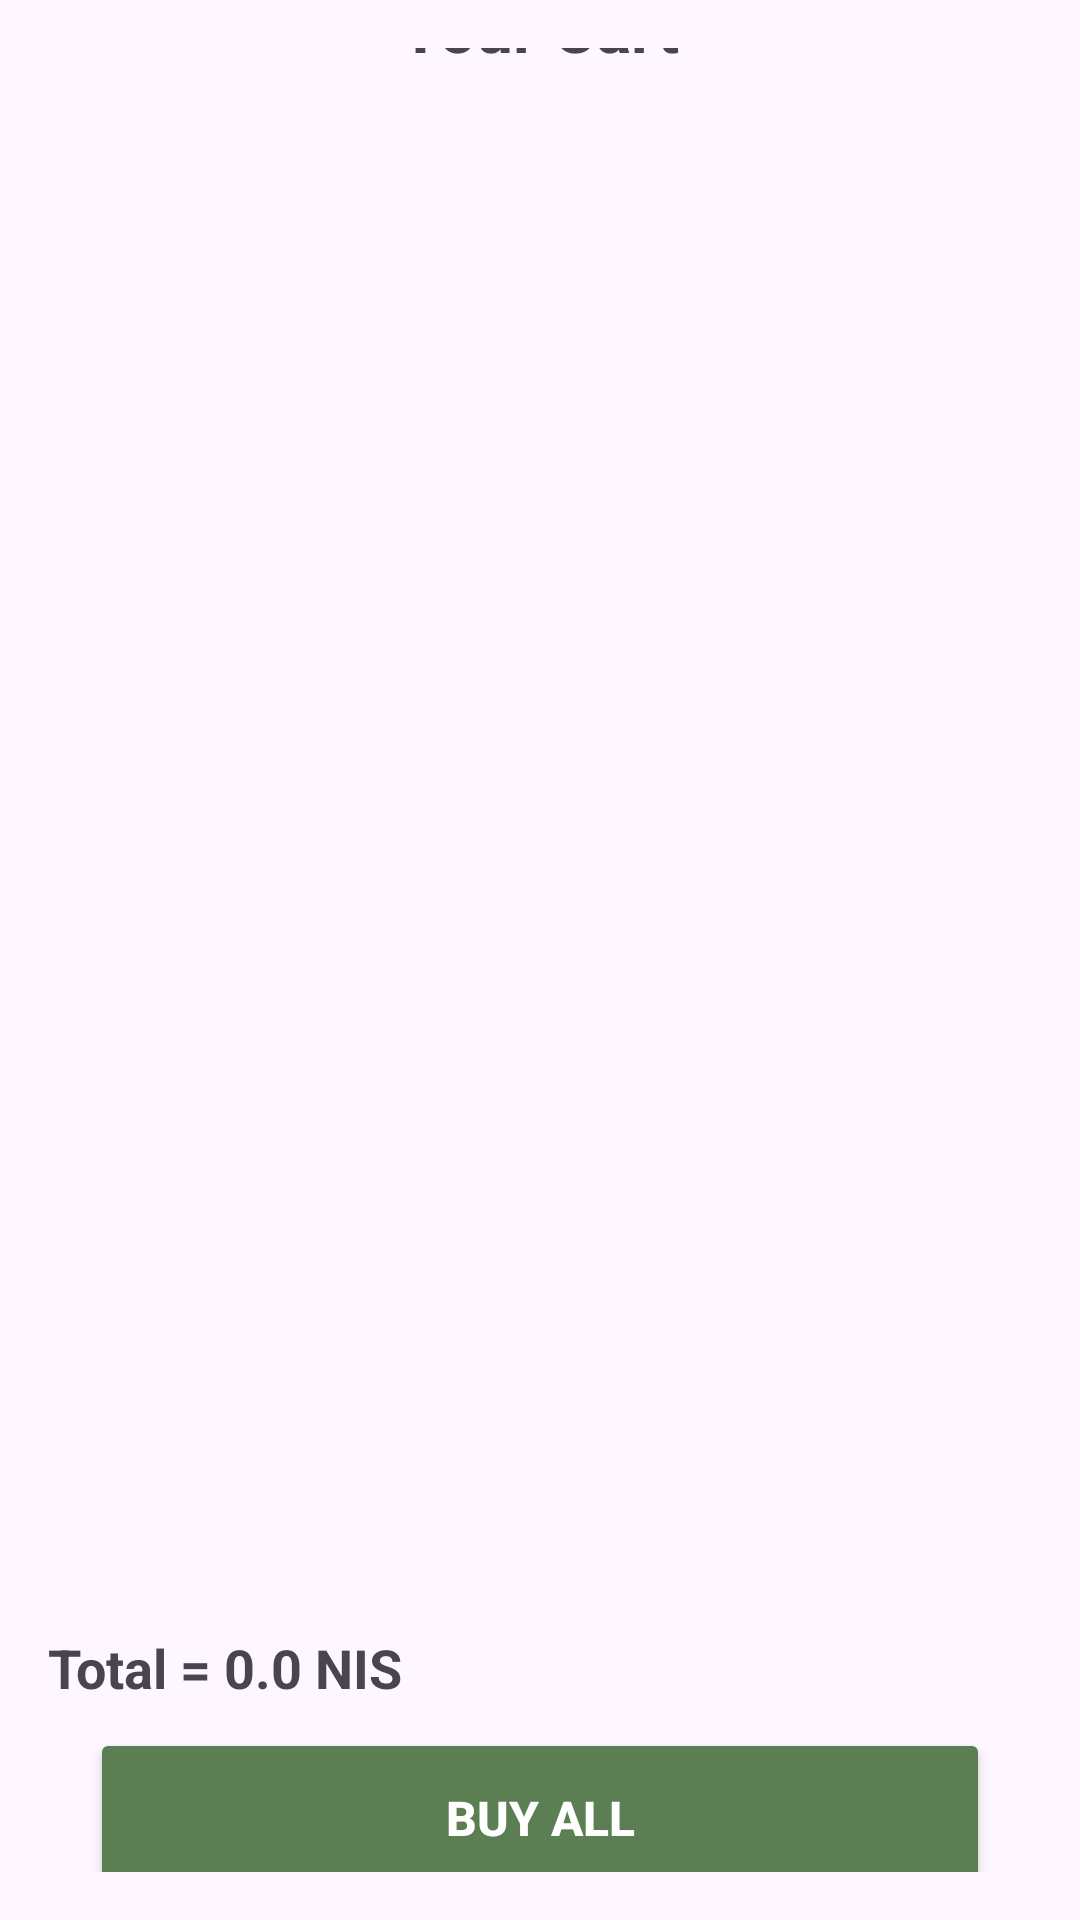

The Android layout XML behind this screen, and the referenced resources:
<!-- AndroidManifest.xml: application theme Theme.Zaitoona -->
<!-- res/layout/activity_cart.xml -->
<?xml version="1.0" encoding="utf-8"?>
<androidx.appcompat.widget.LinearLayoutCompat xmlns:android="http://schemas.android.com/apk/res/android"
    android:id="@+id/cartLayout"
    android:layout_width="match_parent"
    android:layout_height="match_parent"
    android:orientation="vertical"
    android:gravity="center"
    android:padding="16dp"
    >

    <TextView
        android:id="@+id/cartTitle"
        android:layout_width="wrap_content"
        android:layout_height="wrap_content"
        android:text="@string/your_cart"
        android:textSize="22sp"
        android:textStyle="bold"
        android:layout_gravity="center_horizontal"
        android:paddingBottom="12dp" />

    <androidx.recyclerview.widget.RecyclerView
        android:id="@+id/cartRecyclerView"
        android:layout_width="match_parent"
        android:layout_height="500dp"
        android:layout_gravity="center"/>

    <TextView
        android:id="@+id/totalPriceTextView"
        android:layout_width="match_parent"
        android:layout_height="wrap_content"
        android:paddingTop="8dp"
        android:paddingBottom="8dp"
        android:text="@string/total_0_0_nis"
        android:textSize="18sp"
        android:textStyle="bold"
        />


    <Button
        android:id="@+id/buyAllButton"
        android:layout_width="300dp"
        android:layout_height="60dp"
        android:padding="12dp"
        android:text="@string/buy_all"
        android:textSize="16sp"
        android:layout_gravity="center"
        android:layout_marginBottom="10dp"
        style="@style/OliveOilButton"/>
</androidx.appcompat.widget.LinearLayoutCompat>
<!-- resources referenced by this layout -->
<resources>
  <string name="buy_all">Buy All</string>
  <string name="total_0_0_nis">Total = 0.0 NIS</string>
  <string name="your_cart">Your Cart</string>
  <style name="OliveOilButton">
          <item name="android:layout_width">wrap_content</item>
          <item name="android:layout_height">wrap_content</item>
          <item name="android:paddingStart">16dp</item>
          <item name="android:paddingEnd">16dp</item>
          <item name="android:paddingTop">10dp</item>
          <item name="android:paddingBottom">10dp</item>
          <item name="android:textColor">#FFFFFF</item>
          <item name="android:textSize">16sp</item>
          <item name="android:textStyle">bold</item>
          <item name="android:fontFamily">sans-serif-medium</item>
          <item name="android:backgroundTint">#5B7F52</item>
          <item name="android:elevation">2dp</item>
          <item name="android:stateListAnimator">@null</item>
      </style>
  <style name="Theme.Zaitoona" parent="Base.Theme.Zaitoona" />
  <style name="Base.Theme.Zaitoona" parent="Theme.Material3.DayNight.NoActionBar">
          
          
      </style>
</resources>
